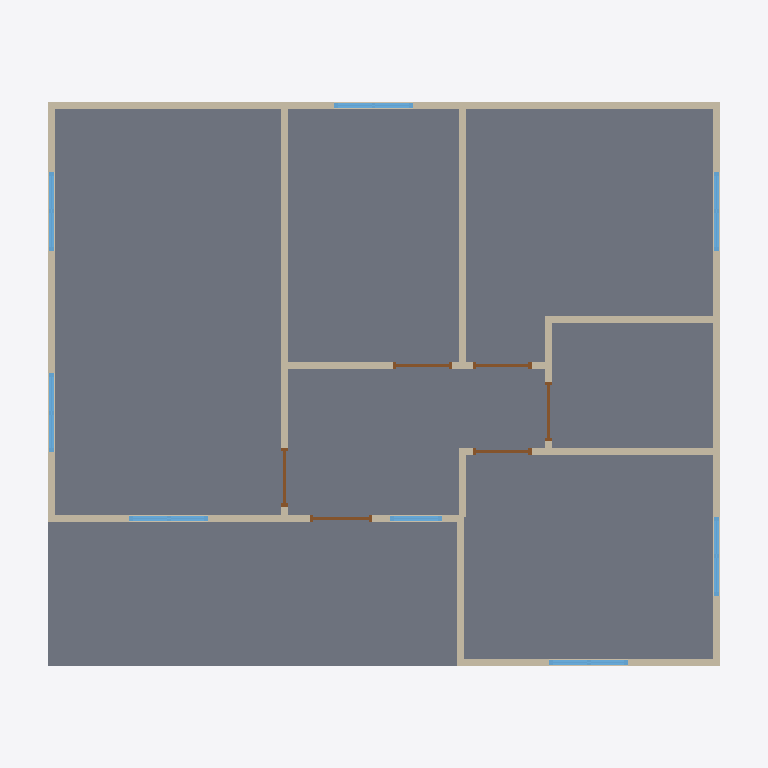
Plan cut of the same IFC building model at storey 'Zemin Kat' (level 0.00 m, cut at 1.40 m), seen from above with north up, elements coloured by IFC class: 13 walls (beige), 8 windows (light blue), 6 doors (brown), 1 slab (grey). Cut surfaces are drawn darker.
Extent 10.8 m × 9.2 m × 4.2 m (x, y, z). Storeys (1): Zemin Kat at 0.00 m. Elements (39): 13 IfcWall, 9 IfcWindow, 6 IfcCovering, 6 IfcDoor, 3 IfcPlate, 1 IfcRoof, 1 IfcSlab.

HEADER;
FILE_DESCRIPTION(('ViewDefinition [CoordinationView]'),'2;1');
FILE_NAME('','2026-10-10T14:53:33',(''),(''),'IfcOpenShell 0.8.5-1c5b825','IfcOpenShell 0.8.5-1c5b825','');
FILE_SCHEMA(('IFC4'));
ENDSEC;
DATA;
#1=IFCPROJECT('2z$8bcb6D84e8aNqjNFfkC',$,'Portman — Ç8801 · Tek kat çelik, 2+1, 88 m² (katalog)',$,$,$,$,(#10),#5);
#12=IFCSITE('1VFyBlo8bEGuWzvEJ9$Bbo',$,'Parsel',$,$,#22,$,$,$,$,$,$,$,$);
#13=IFCBUILDING('3IXcl$vyD3MvBU302Yv5JL',$,'Tek kat çelik, 2+1, 88 m² (katalog)',$,$,#27,$,$,$,$,$,$);
#14=IFCBUILDINGSTOREY('0JnP9yztv9pAyp07YeymQU',$,'Zemin Kat',$,$,#32,$,$,$,$);
#2375=IFCSLAB('2shvi4fHn5_uHQGN05FVBF',$,'ZEMIN_BETONU_1',$,$,#2380,#2391,$,.BASESLAB.);
#124=IFCWALL('1fYMspfCv5tBPx5qEu2gk5',$,'DK',$,$,#130,#141,$,.SOLIDWALL.);
#991=IFCWALL('3lW4OY2kb75wW0UwvZyKlu',$,'DD',$,$,#996,#1007,$,.SOLIDWALL.);
#1320=IFCWALL('1ZxueK6BzADPgWd3fsLnS3',$,'I1',$,$,#1325,#1336,$,.PARTITIONING.);
#265=IFCWALL('2XcWBVhGX4iBhq6$SWpGHP',$,'DB',$,$,#270,#281,$,.SOLIDWALL.);
#504=IFCWALL('2onf_Jvt1FjfwbsREQjFhl',$,'DG',$,$,#509,#520,$,.SOLIDWALL.);
#1639=IFCWALL('3EhiBMLs91F88BQmhpoW3i',$,'I3',$,$,#1644,#1655,$,.PARTITIONING.);
#852=IFCWALL('2FQypfwB1EEhTczadCosJJ',$,'DKG',$,$,#857,#868,$,.SOLIDWALL.);
#1678=IFCWALL('2J8d76BHDEKxi$PixwRzgg',$,'I4',$,$,#1683,#1694,$,.PARTITIONING.);
#1955=IFCWALL('3eNciH6sb1$hYac4AhFBGo',$,'I7',$,$,#1960,#1971,$,.PARTITIONING.);
#813=IFCWALL('3iyFrQIez9fOMnVa2JNscM',$,'DKB',$,$,#818,#829,$,.SOLIDWALL.);
#1440=IFCWALL('3a3N8xxOD6fg3IZ6yaV_OX',$,'I2',$,$,#1445,#1456,$,.PARTITIONING.);
#1797=IFCWALL('3bbTk5Om555RHqqTm3Uwku',$,'I5',$,$,#1802,#1813,$,.PARTITIONING.);
#1916=IFCWALL('2nVnJZqur49uRWGvdR3qh0',$,'I6',$,$,#1921,#1932,$,.PARTITIONING.);
#188=IFCWINDOW('1LBwuWMczAIP9UsZVSdJOq',$,'PENCERE_120/180_P5',$,$,#193,#249,$,1.8,1.2,.WINDOW.,$,$);
#327=IFCWINDOW('1Kt7aCdGHAKOCrlwB00deg',$,'PENCERE_120/120_P3',$,$,#332,#388,$,1.2,1.2,.WINDOW.,$,$);
#427=IFCWINDOW('3Vk3bwxPr0zecyw$LJ6Xrn',$,'PENCERE_120/120_P4',$,$,#432,#488,$,1.2,1.2,.WINDOW.,$,$);
#566=IFCWINDOW('1$PoHXKiz10gPRxMBRLXIM',$,'PENCERE_120/180_P1',$,$,#571,#627,$,1.8,1.2,.WINDOW.,$,$);
#914=IFCWINDOW('1pYBYhh7PBjvzX6MRhk8OC',$,'PENCERE_120/180_P9',$,$,#919,#975,$,1.8,1.2,.WINDOW.,$,$);
#1053=IFCWINDOW('0CHwu5sqrC0R4XVEbyTE3r',$,'PENCERE_120/120_P6',$,$,#1058,#1114,$,1.2,1.2,.WINDOW.,$,$);
#1243=IFCWINDOW('2oAl6mFij74uI8cmaM5Hxi',$,'PENCERE_120/120_P8',$,$,#1248,#1304,$,1.2,1.2,.WINDOW.,$,$);
#666=IFCWINDOW('1ZxejHeifDF81ec2sva1z_',$,'PENCERE_80/180_P2',$,$,#671,#718,$,1.8,0.8,.WINDOW.,$,$);
#756=IFCDOOR('0l3jbtmQ5A0wv3gDGQkbws',$,'KAPI_DIS_K1',$,$,#761,#799,$,2.1,0.9500000000000001,.DOOR.,$,$);
#1383=IFCDOOR('0gylo5r4L509JKQ2tUFRem',$,'KAPI_IC_K2',$,$,#1388,#1426,$,2.14,0.9,.DOOR.,$,$);
#1582=IFCDOOR('3HEkdyb1H1oxYeTWVYTgoh',$,'KAPI_IC_K4',$,$,#1587,#1625,$,2.14,0.9,.DOOR.,$,$);
#1740=IFCDOOR('120pv7USnFAPwVImw8JGR$',$,'KAPI_IC_K5',$,$,#1745,#1783,$,2.14,0.9,.DOOR.,$,$);
#1502=IFCDOOR('3xewyYmGn6su2UJYsCLurs',$,'KAPI_IC_K3',$,$,#1507,#1545,$,2.14,0.9,.DOOR.,$,$);
#1859=IFCDOOR('0xcY$3WHzFbw9eDjMqL_ci',$,'KAPI_IC_K6',$,$,#1864,#1902,$,2.14,0.9,.DOOR.,$,$);
ENDSEC;
